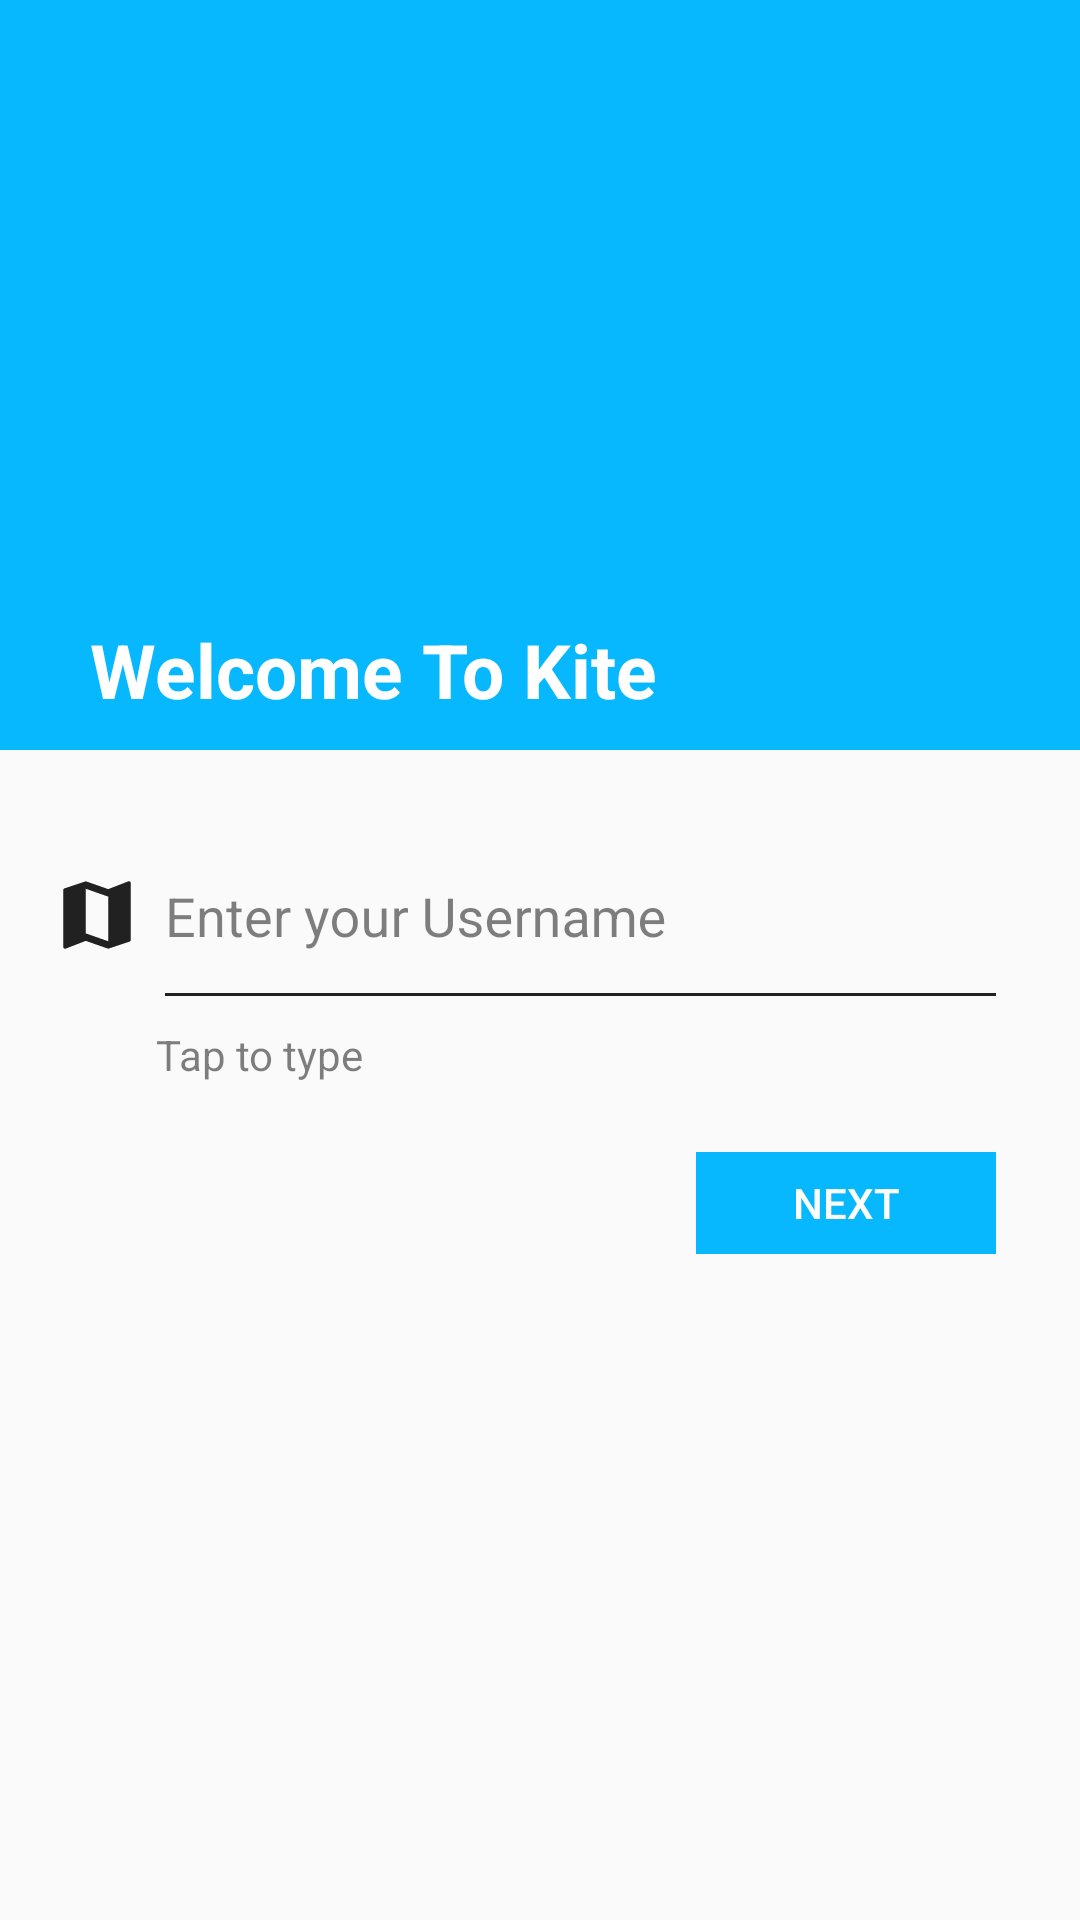

Reconstruct the res/layout file that produces this screen, plus the resources it refers to.
<!-- AndroidManifest.xml: application theme AppTheme -->
<!-- res/layout/sign_up_username_fragment.xml -->
<?xml version="1.0" encoding="utf-8"?>
<androidx.constraintlayout.widget.ConstraintLayout xmlns:android="http://schemas.android.com/apk/res/android"
    xmlns:app="http://schemas.android.com/apk/res-auto"
    xmlns:tools="http://schemas.android.com/tools"
    android:layout_width="match_parent"
    android:layout_height="match_parent"
    tools:context=".fragments.SignUpUsernameFragment">

    <ScrollView
        android:layout_width="match_parent"
        android:layout_height="match_parent">

        <androidx.constraintlayout.widget.ConstraintLayout
            android:layout_width="match_parent"
            android:layout_height="match_parent">

            <androidx.constraintlayout.widget.ConstraintLayout
                android:id="@+id/header"
                android:layout_width="match_parent"
                android:layout_height="@dimen/dp250"
                android:background="@color/colorSecondaryLightBlue"
                android:padding="@dimen/dp10"
                app:layout_constraintEnd_toEndOf="parent"
                app:layout_constraintStart_toStartOf="parent"
                app:layout_constraintTop_toTopOf="parent">


                <ImageView

                    android:id="@+id/iv_back"
                    android:layout_width="@dimen/dp50"
                    android:layout_height="@dimen/dp50"
                    android:padding="@dimen/dp10"
                    android:src="@drawable/ic_arrow_back"
                    app:layout_constraintStart_toStartOf="parent"
                    app:layout_constraintTop_toTopOf="parent" />

                <TextView
                    android:id="@+id/headerLabel"
                    android:layout_width="match_parent"
                    android:layout_height="wrap_content"
                    android:layout_marginLeft="@dimen/dp20"
                    android:text="@string/WelcomwToKite"
                    android:textColor="@color/colorWhite"
                    android:textSize="@dimen/dp25"
                    android:textStyle="bold"
                    app:layout_constraintBottom_toBottomOf="parent"
                    app:layout_constraintStart_toStartOf="parent" />

            </androidx.constraintlayout.widget.ConstraintLayout>

            <androidx.constraintlayout.widget.ConstraintLayout
                android:id="@+id/rl_email"
                android:layout_width="match_parent"
                android:layout_height="@dimen/dp190"
                android:padding="@dimen/dp20"
                android:visibility="visible"
                app:layout_constraintEnd_toEndOf="parent"
                app:layout_constraintStart_toStartOf="parent"
                app:layout_constraintTop_toBottomOf="@+id/header">

                <Button
                    android:id="@+id/btn_signup_username"
                    android:layout_width="@dimen/dp100"
                    android:layout_height="@dimen/dp34"
                    android:layout_marginTop="@dimen/dp52"
                    android:layout_marginEnd="@dimen/dp8"
                    android:background="@color/colorSecondaryLightBlue"
                    android:enabled="false"
                    android:text="@string/Next"
                    android:textColor="@color/colorBackgroundWhite"
                    android:visibility="visible"
                    app:layout_constraintEnd_toEndOf="parent"
                    app:layout_constraintTop_toBottomOf="@+id/textInputLayout" />

                <ImageView
                    android:id="@+id/imageView"
                    android:layout_width="@dimen/dp30"
                    android:layout_height="@dimen/dp30"
                    android:layout_marginTop="@dimen/dp20"
                    android:layout_marginEnd="11dp"
                    android:backgroundTint="#FF000000"
                    android:src="@drawable/ic_map_black_24dp"
                    android:tint="@color/waver_text"
                    app:layout_constraintEnd_toStartOf="@+id/textInputLayout"
                    app:layout_constraintStart_toStartOf="parent"
                    app:layout_constraintTop_toTopOf="parent" />


                <ProgressBar
                    android:id="@+id/pb_onboarding_progressbar"
                    android:layout_width="@dimen/dp40"
                    android:layout_height="@dimen/dp40"
                    android:layout_marginTop="@dimen/dp20"
                    android:visibility="gone"
                    app:layout_constraintBottom_toBottomOf="@+id/textInputLayout"
                    app:layout_constraintEnd_toEndOf="@+id/textInputLayout"
                    app:layout_constraintTop_toTopOf="parent"
                    app:layout_constraintVertical_bias="0.0" />


                <TextView
                    android:id="@+id/validation_error"
                    android:layout_width="wrap_content"
                    android:layout_height="wrap_content"
                    android:layout_marginStart="@dimen/dp36"
                    android:layout_marginTop="@dimen/dp10"
                    android:text="@string/invalid_password"
                    android:textColor="@color/colorRed"
                    android:visibility="gone"
                    app:layout_constraintStart_toStartOf="parent"
                    app:layout_constraintTop_toBottomOf="@+id/textInputLayout" />

                <TextView
                    android:id="@+id/tv_onboarding_tap"
                    android:layout_width="wrap_content"
                    android:layout_height="wrap_content"
                    android:layout_marginStart="@dimen/dp32"
                    android:layout_marginTop="@dimen/dp10"
                    android:text="@string/tap_to_type"
                    android:textColor="@color/hintColor"
                    app:layout_constraintStart_toStartOf="parent"
                    app:layout_constraintTop_toBottomOf="@+id/textInputLayout" />

                <com.google.android.material.textfield.TextInputLayout
                    android:id="@+id/textInputLayout"
                    android:layout_width="@dimen/dp0"
                    android:layout_height="wrap_content"
                    android:layout_marginStart="35dp"
                    android:layout_marginEnd="@dimen/dp8"
                    android:hint="@string/EnterUsername"
                    android:textColor="@color/waver_text"
                    android:textColorHint="@color/hintColor"
                    app:layout_constraintEnd_toEndOf="parent"
                    app:layout_constraintStart_toStartOf="parent"
                    app:layout_constraintTop_toTopOf="parent">

                    <EditText
                        android:id="@+id/et_username"
                        android:layout_width="match_parent"
                        android:layout_height="@dimen/dp50"
                        android:background="@android:color/transparent"
                        android:singleLine="true"
                        android:textColor="@color/waver_text"
                        android:textColorHint="@color/hintColor" />

                    <View
                        android:layout_width="wrap_content"
                        android:layout_height="@dimen/dp1"
                        android:background="@color/waver_text" />

                </com.google.android.material.textfield.TextInputLayout>


            </androidx.constraintlayout.widget.ConstraintLayout>

        </androidx.constraintlayout.widget.ConstraintLayout>

    </ScrollView>


</androidx.constraintlayout.widget.ConstraintLayout>
<!-- resources referenced by this layout -->
<resources>
  <color name="colorBackgroundWhite">#FDFDFB</color>
  <color name="colorRed">#FF0000</color>
  <color name="colorSecondaryLightBlue">#08b8ff</color>
  <color name="colorWhite">#ffffff</color>
  <color name="hintColor">#80000000</color>
  <color name="waver_text">#212121</color>
  <dimen name="dp0">0dp</dimen>
  <dimen name="dp1">1dp</dimen>
  <dimen name="dp10">10dp</dimen>
  <dimen name="dp100">100dp</dimen>
  <dimen name="dp190">190dp</dimen>
  <dimen name="dp20">20dp</dimen>
  <dimen name="dp25">25dp</dimen>
  <dimen name="dp250">250dp</dimen>
  <dimen name="dp30">30dp</dimen>
  <dimen name="dp32">32dp</dimen>
  <dimen name="dp34">34dp</dimen>
  <dimen name="dp36">36dp</dimen>
  <dimen name="dp40">40dp</dimen>
  <dimen name="dp50">50dp</dimen>
  <dimen name="dp52">52dp</dimen>
  <dimen name="dp8">8dp</dimen>
  <!-- drawable ic_map_black_24dp (drawable) -->
  <vector xmlns:android="http://schemas.android.com/apk/res/android"
      android:width="24dp"
      android:height="24dp"
      android:tint="#673AB7"
      android:viewportWidth="24.0"
      android:viewportHeight="24.0">
      <path
          android:fillColor="#FF000000"
          android:pathData="M20.5,3l-0.16,0.03L15,5.1 9,3 3.36,4.9c-0.21,0.07 -0.36,0.25 -0.36,0.48V20.5c0,0.28 0.22,0.5 0.5,0.5l0.16,-0.03L9,18.9l6,2.1 5.64,-1.9c0.21,-0.07 0.36,-0.25 0.36,-0.48V3.5c0,-0.28 -0.22,-0.5 -0.5,-0.5zM15,19l-6,-2.11V5l6,2.11V19z" />
  </vector>
  <string name="EnterUsername">Enter your Username</string>
  <string name="Next">Next</string>
  <string name="WelcomwToKite">Welcome To Kite</string>
  <string name="invalid_password">Minimum 6 characters required</string>
  <string name="tap_to_type">Tap to type</string>
  <style name="AppTheme" parent="Theme.AppCompat.Light.NoActionBar">
          <item name="colorPrimary">@color/colorPrimary</item>
          <item name="colorPrimaryDark">@color/colorPrimaryDark</item>
          <item name="colorAccent">@color/colorAccent</item>
          <item name="android:itemBackground">@color/colorWhite</item>
          <item name="popupMenuStyle">@style/popupMenuStyle</item>
  
        
      </style>
  <color name="colorPrimary">#08b8ff</color>
  <color name="colorPrimaryDark">#0D1A38</color>
  <color name="colorAccent">#08b8ff</color>
  <style name="popupMenuStyle" parent="@android:style/Widget.PopupMenu">
          <item name="android:textColor">@color/settingIconColor</item>
          <item name="android:dropDownVerticalOffset">-23dip</item>
          <item name="android:dropDownHorizontalOffset">-3dp</item>
          <item name="android:popupBackground">@drawable/shape_mtrl_popupmenu_background</item>
          <item name="android:popupElevation">20dp</item>
      </style>
  <color name="settingIconColor">#009c8a</color>
  <!-- drawable shape_mtrl_popupmenu_background (drawable) -->
  <?xml version="1.0" encoding="utf-8"?>
  <shape xmlns:android="http://schemas.android.com/apk/res/android">
      <solid android:color="@color/colorWhite"/>
  
      <corners
          android:radius="6dp"/>
  
  </shape>
</resources>
